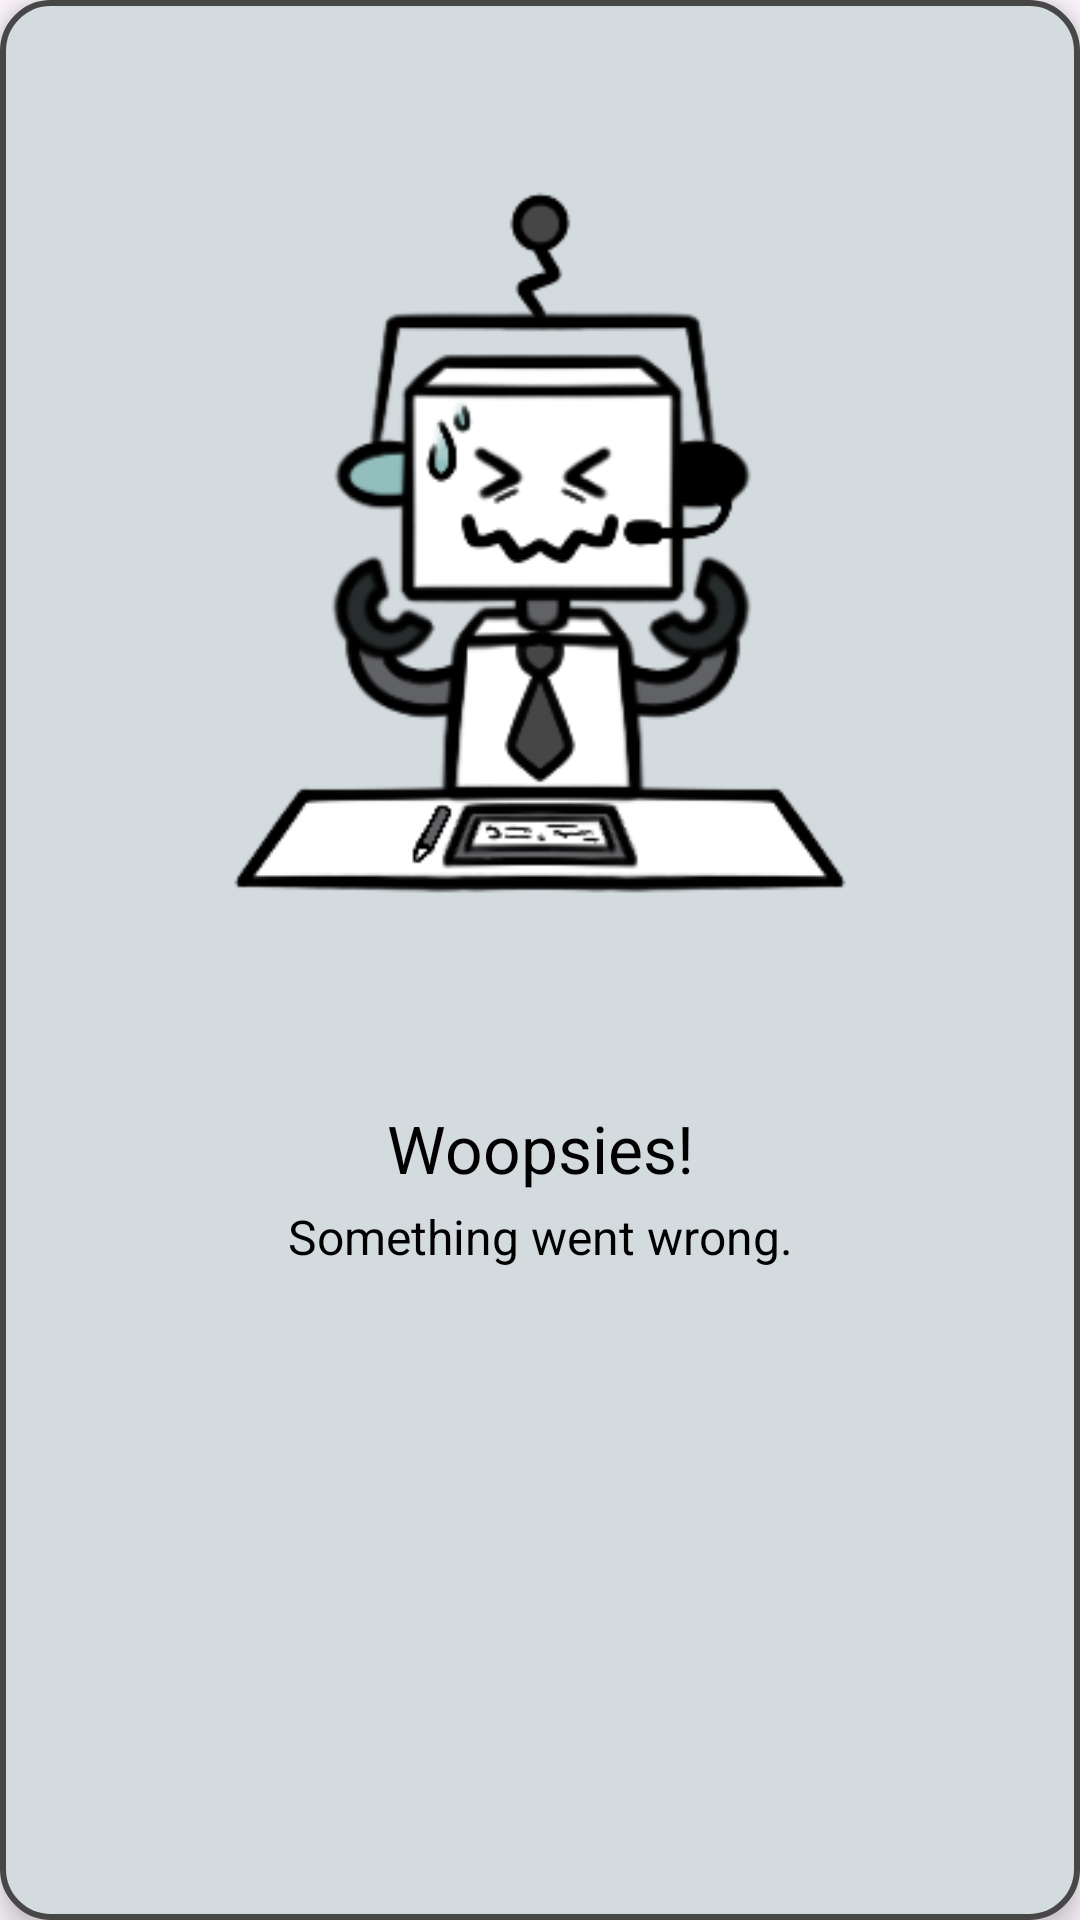

Layout XML and referenced resources for this Android screen:
<!-- AndroidManifest.xml: application theme Theme.Aiapplication -->
<!-- res/layout/error_popup.xml -->
<?xml version="1.0" encoding="utf-8"?>
<androidx.constraintlayout.widget.ConstraintLayout
    xmlns:android="http://schemas.android.com/apk/res/android"
    xmlns:app="http://schemas.android.com/apk/res-auto"
    android:layout_width="wrap_content"
    android:layout_height="wrap_content"
    android:background="@drawable/popup_round"
    android:elevation="6dp"
    android:layout_gravity="center"
    android:id="@+id/error">

    
    <ImageView
        android:id="@+id/errorImage"
        android:layout_width="0dp"
        android:layout_height="0dp"
        android:src="@drawable/errorgrey"
        app:layout_constraintWidth_percent="0.75"
        app:layout_constraintHeight_percent="0.55"
        app:layout_constraintTop_toTopOf="parent"
        app:layout_constraintStart_toStartOf="parent"
        app:layout_constraintEnd_toEndOf="parent"
        android:layout_marginTop="8dp" />

    
    <TextView
        android:id="@+id/errorTitle"
        android:layout_width="wrap_content"
        android:layout_height="wrap_content"
        android:text="@string/woopsies"
        android:textSize="22sp"
        android:textColor="@android:color/black"
        android:layout_marginTop="8dp"
        app:layout_constraintTop_toBottomOf="@id/errorImage"
        app:layout_constraintStart_toStartOf="parent"
        app:layout_constraintEnd_toEndOf="parent" />

    
    <TextView
        android:id="@+id/errorText"
        android:layout_width="wrap_content"
        android:layout_height="wrap_content"
        android:text="@string/something_went_wrong"
        android:textSize="16sp"
        android:textColor="@android:color/black"
        android:layout_marginStart="16dp"
        android:layout_marginEnd="16dp"
        android:layout_marginTop="4dp"
        app:layout_constraintTop_toBottomOf="@id/errorTitle"
        app:layout_constraintStart_toStartOf="parent"
        app:layout_constraintEnd_toEndOf="parent" />

    
    <TextView
        android:id="@+id/errorText2"
        android:layout_width="wrap_content"
        android:layout_height="wrap_content"
        android:text=""
        android:textSize="16sp"
        android:textColor="@android:color/black"
        android:layout_marginStart="16dp"
        android:layout_marginEnd="16dp"
        android:layout_marginTop="4dp"
        app:layout_constraintTop_toBottomOf="@id/errorText"
        app:layout_constraintStart_toStartOf="parent"
        app:layout_constraintEnd_toEndOf="parent"
        android:layout_marginBottom="8dp" />

</androidx.constraintlayout.widget.ConstraintLayout>
<!-- resources referenced by this layout -->
<resources>
  <!-- drawable errorgrey: png bitmap (drawable, 29980 bytes) -->
  <!-- drawable popup_round (drawable) -->
  <?xml version="1.0" encoding="utf-8"?>
  <shape xmlns:android="http://schemas.android.com/apk/res/android">
          <solid android:color="@color/buttongrey" />
          <corners android:radius="16dp" />
          <stroke android:width="2dp" android:color="@color/outline" />
  </shape>
  <string name="something_went_wrong">Something went wrong.</string>
  <string name="woopsies">Woopsies!</string>
  <style name="Theme.Aiapplication" parent="Base.Theme.Aiapplication" />
  <color name="buttongrey">#D4DBDF</color>
  <color name="outline">#474747</color>
  <style name="Base.Theme.Aiapplication" parent="Theme.Material3.DayNight.NoActionBar">
          
          
      </style>
</resources>
